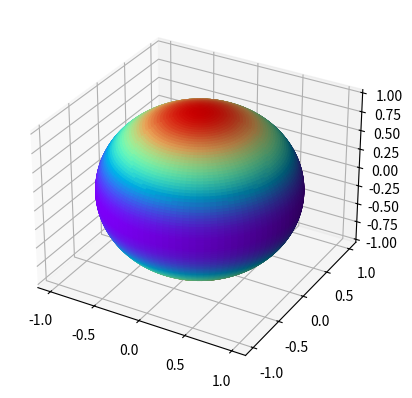

Write Python code to recreate this figure.
'''
Spherical Harmonics-Probabilistic Measurement:

Author : Anik Mandal
'''

## part : 1
import numpy as np
import math
from sympy import *

init_printing(pretty_print=False)

x = symbols('x')

#Associated Legendre Polynomials
def AsLP(variable, lquantum, mquantum):
    LP = diff((variable**2-1)**lquantum, variable, lquantum)/((2**lquantum)*(math.factorial(lquantum)))
    aLP = ((1-variable**2)**(abs(mquantum)/2))*diff(LP, variable, abs(mquantum))
    return aLP

#input
l = 1
m = 0

y=AsLP(x, l, m)
print(y)                # First run the program, and derive the Associated Legendre function


## part : 2
import matplotlib.pyplot as plt
from matplotlib import cm,colors
from mpl_toolkits.mplot3d import axes3d

theta = np.linspace(0, np.pi, 100)
phi = np.linspace(0, 2*np.pi, 100)
theta, phi = np.meshgrid(theta, phi)

xx = np.sin(theta)*np.cos(phi)
yy = np.sin(theta)*np.sin(phi)
zz = np.cos(theta)


# function:
def f(x):
    y = x               # Copy the function from terminal and paste it here in the place of x and define y, then run again
    return y


if m <= 0:
    esp = 1
    norm = (((4*np.pi/(2*l+1))*(math.factorial(l+abs(m))/math.factorial(l-abs(m))))**0.5)/esp
else:
    esp = (-1)**m
    norm = (((4*np.pi/(2*l+1))*(math.factorial(l+abs(m))/math.factorial(l-abs(m))))**0.5)/esp

P = (f(np.cos(theta))/norm)**2

Mp, mp = P.max(), P.min()
print(Mp, mp)

# plotting:
fig = plt.figure(figsize=plt.figaspect(1),dpi=100)
ax = fig.add_subplot(1,1,1,projection="3d")

CLre = (P - mp) / (Mp - mp)

ax.plot_surface(xx, yy, zz, rstride=1, cstride=1, facecolors=cm.rainbow(CLre))
# ax.set_axis_off()
plt.show()
